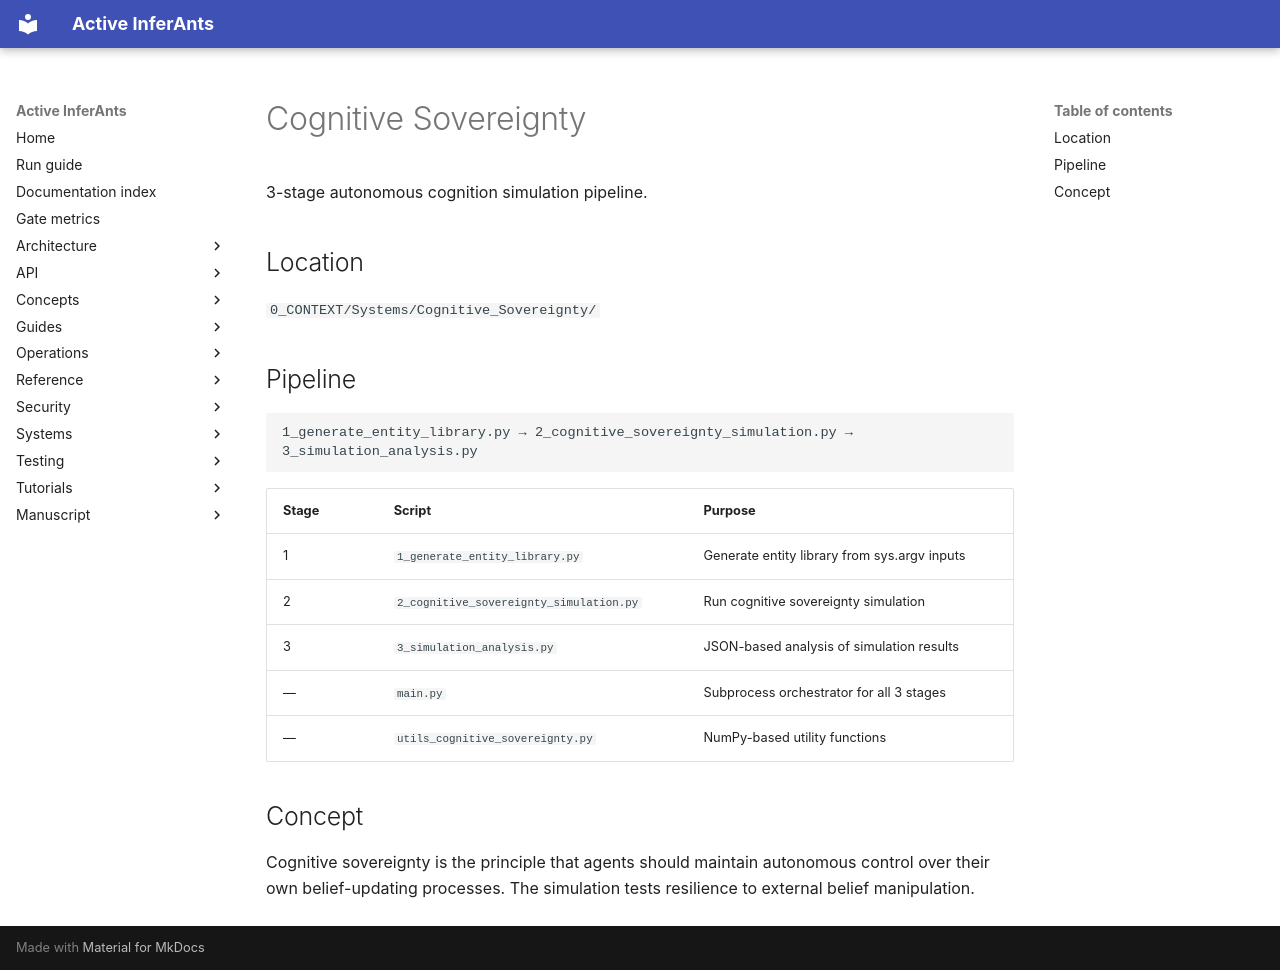

repository: ActiveInferenceInstitute/Active_InferAnts · page: systems/cognitive_sovereignty/index.html · generator: mkdocs

# Cognitive Sovereignty

3-stage autonomous cognition simulation pipeline.

## Location

`0_CONTEXT/Systems/Cognitive_Sovereignty/`

## Pipeline

```
1_generate_entity_library.py → 2_cognitive_sovereignty_simulation.py → 3_simulation_analysis.py
```

| Stage | Script | Purpose |
|-------|--------|---------|
| 1 | `1_generate_entity_library.py` | Generate entity library from sys.argv inputs |
| 2 | `2_cognitive_sovereignty_simulation.py` | Run cognitive sovereignty simulation |
| 3 | `3_simulation_analysis.py` | JSON-based analysis of simulation results |
| — | `main.py` | Subprocess orchestrator for all 3 stages |
| — | `utils_cognitive_sovereignty.py` | NumPy-based utility functions |

## Concept

Cognitive sovereignty is the principle that agents should maintain autonomous control over their own belief-updating processes. The simulation tests resilience to external belief manipulation.
